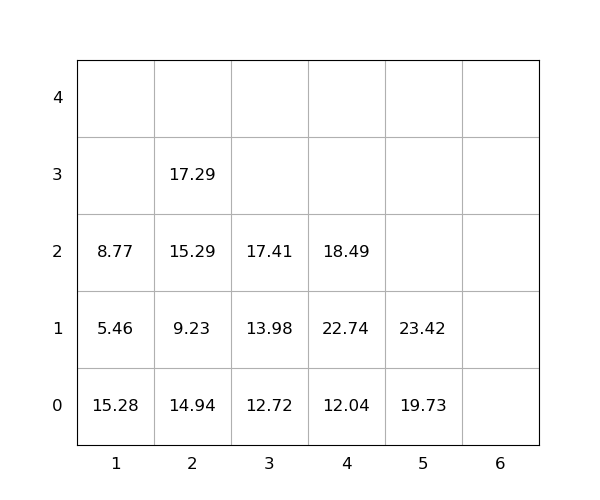

The table this chart was drawn from, first rows:
idx, loc_x, loc_y, loc_z, weight, group, score, seq, reloc, size(ft)
1, 1, 0, 0, 15.28, 0, 15.28, 0, 1.0, 20
2, 4, 0, 0, 12.04, 0, 12.04, 0, 0, 20
3, 5, 0, 0, 19.73, 0, 19.73, 0, 0, 20
4, 2, 0, 0, 14.94, 0, 14.94, 1, 1.0, 20
5, 4, 0, 1, 22.74, 0, 22.74, 2, 1.0, 20
6, 1, 0, 1, 5.46, 0, 5.46, 3, 1.0, 20
7, 3, 0, 0, 12.72, 0, 12.72, 4, 0, 20
8, 2, 0, 1, 9.23, 0, 9.23, 5, 1.0, 20
9, 2, 0, 2, 15.29, 0, 15.29, 6, 1.0, 20
10, 2, 0, 3, 17.29, 0, 17.29, 7, 1.0, 20
11, 4, 0, 2, 18.49, 0, 18.49, 8, 1.0, 20
12, 3, 0, 1, 13.98, 0, 13.98, 9, 0, 20
13, 1, 0, 2, 8.77, 0, 8.77, 10, 1.0, 20
14, 5, 0, 1, 23.42, 0, 23.42, 11, 0, 20
15, 3, 0, 2, 17.41, 0, 17.41, 12, 0, 20
